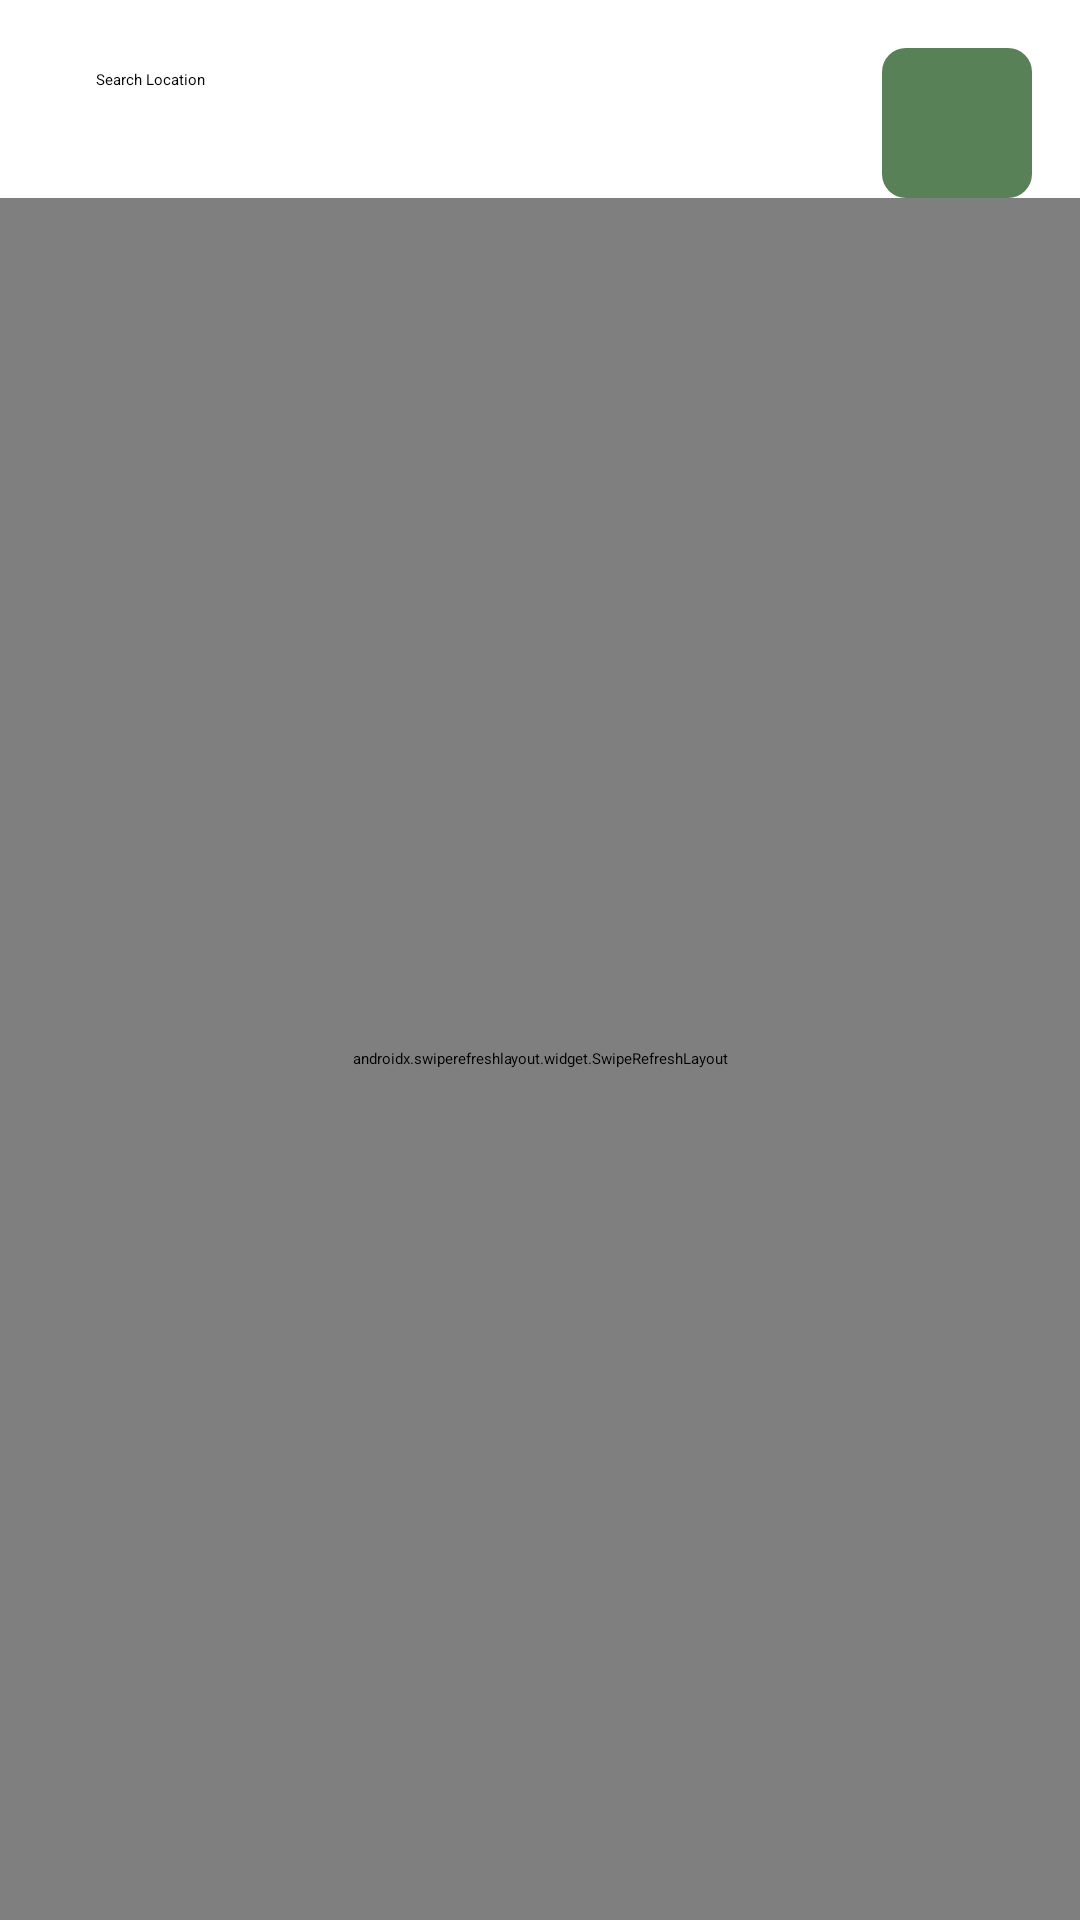

This screen was rendered from an Android layout file. Write that file and the resources it references.
<!-- AndroidManifest.xml: application theme Theme.Rick_and_Morty -->
<!-- res/layout/fragment_locations.xml -->
<?xml version="1.0" encoding="utf-8"?>
<androidx.constraintlayout.widget.ConstraintLayout xmlns:android="http://schemas.android.com/apk/res/android"
    xmlns:app="http://schemas.android.com/apk/res-auto"
    xmlns:tools="http://schemas.android.com/tools"
    android:layout_width="match_parent"
    android:layout_height="match_parent"
    android:background="@color/splash_screen"
    tools:context=".presentation.screens.locations.locations_fragment.LocationsFragment">


    <androidx.appcompat.widget.SearchView
        android:id="@+id/search_locations"
        android:layout_width="@dimen/zero"
        android:layout_height="@dimen/filter_btn_size"
        android:layout_marginStart="@dimen/distance_vertical"
        android:layout_marginTop="@dimen/distance_vertical"
        android:layout_marginEnd="@dimen/distance_vertical"
        android:background="@drawable/background_search"
        app:iconifiedByDefault="false"
        app:layout_constraintEnd_toStartOf="@+id/btn_filter_locations"
        app:layout_constraintStart_toStartOf="parent"
        app:layout_constraintTop_toTopOf="parent"
        app:queryHint="@string/search_location" />

    <ImageView
        android:id="@+id/btn_filter_locations"
        android:layout_width="@dimen/filter_btn_size"
        android:layout_height="@dimen/filter_btn_size"
        android:layout_marginTop="@dimen/distance_vertical"
        android:layout_marginEnd="@dimen/distance_vertical"
        android:background="@drawable/background_button"
        android:src="@drawable/ic_filter"
        app:layout_constraintEnd_toEndOf="parent"
        app:layout_constraintTop_toTopOf="parent" />


    <androidx.swiperefreshlayout.widget.SwipeRefreshLayout
        android:id="@+id/swipe_refresh_locations"
        android:layout_width="@dimen/zero"
        android:layout_height="@dimen/zero"
        app:layout_constraintBottom_toBottomOf="parent"
        app:layout_constraintEnd_toEndOf="parent"
        app:layout_constraintStart_toStartOf="parent"
        app:layout_constraintTop_toBottomOf="@+id/search_locations">


        <androidx.recyclerview.widget.RecyclerView
            android:id="@+id/rv_locations"
            android:layout_width="@dimen/zero"
            android:layout_height="@dimen/zero"
            android:layout_marginStart="@dimen/distance_horizontal"
            android:layout_marginTop="@dimen/distance_vertical"
            android:layout_marginEnd="@dimen/distance_horizontal"
            app:layoutManager="androidx.recyclerview.widget.GridLayoutManager"
            app:layout_constraintBottom_toBottomOf="parent"
            app:layout_constraintEnd_toEndOf="parent"
            app:layout_constraintHorizontal_bias="0.0"
            app:layout_constraintStart_toStartOf="parent"
            app:layout_constraintTop_toBottomOf="@+id/locations_label"
            app:layout_constraintVertical_bias="0.0"
            app:spanCount="2"
            tools:listitem="@layout/item_locations"
            tools:orientation="vertical" />

    </androidx.swiperefreshlayout.widget.SwipeRefreshLayout>

    <ProgressBar
        android:id="@+id/progress_bar_location"
        style="?android:attr/progressBarStyleLarge"
        android:layout_width="wrap_content"
        android:layout_height="wrap_content"
        android:foregroundGravity="center"
        android:indeterminateTint="@color/white"
        android:visibility="gone"
        app:layout_constraintBottom_toBottomOf="@+id/swipe_refresh_locations"
        app:layout_constraintEnd_toEndOf="@+id/swipe_refresh_locations"
        app:layout_constraintStart_toStartOf="@+id/swipe_refresh_locations"
        app:layout_constraintTop_toTopOf="@+id/swipe_refresh_locations" />

</androidx.constraintlayout.widget.ConstraintLayout>
<!-- res/layout/item_locations.xml (included above) -->
<?xml version="1.0" encoding="utf-8"?>
<androidx.cardview.widget.CardView xmlns:android="http://schemas.android.com/apk/res/android"
    xmlns:app="http://schemas.android.com/apk/res-auto"
    android:layout_width="match_parent"
    android:layout_height="150dp"
    android:id="@+id/location_card"
    android:layout_marginStart="@dimen/distance_horizontal"
    android:layout_marginTop="@dimen/distance_vertical"
    android:layout_marginEnd="@dimen/distance_horizontal"
    app:cardCornerRadius="@dimen/radius_shape">

    <androidx.constraintlayout.widget.ConstraintLayout
        android:layout_width="match_parent"
        android:layout_height="match_parent">

        <ImageView
            android:id="@+id/character_image"
            android:layout_width="match_parent"
            android:layout_height="match_parent"
            android:scaleType="center"
            android:src="@drawable/location" />

        <LinearLayout
            android:id="@+id/linearLayout"
            android:layout_width="match_parent"
            android:layout_height="wrap_content"
            android:background="@color/card_view"
            android:orientation="vertical"
            app:layout_constraintBottom_toBottomOf="parent"
            app:layout_constraintEnd_toEndOf="parent">

            <TextView
                android:id="@+id/name_location_item"
                android:layout_width="wrap_content"
                android:layout_height="wrap_content"
                android:layout_marginStart="@dimen/item_horizontal_distance"
                android:layout_marginTop="@dimen/item_vertical_distance"
                android:layout_marginEnd="@dimen/item_horizontal_distance"
                android:layout_marginBottom="@dimen/item_vertical_distance"
                android:text="@string/earth"
                android:textColor="@color/white"
                android:textSize="@dimen/item_name"
                android:textStyle="bold" />

            <TextView
                android:id="@+id/type_location_item"
                android:layout_width="wrap_content"
                android:layout_height="wrap_content"
                android:layout_marginStart="@dimen/item_horizontal_distance"
                android:layout_marginTop="@dimen/item_vertical_distance"
                android:layout_marginEnd="@dimen/item_horizontal_distance"
                android:layout_marginBottom="@dimen/item_vertical_distance"
                android:text="@string/planet"
                android:textColor="@color/white"
                android:textSize="@dimen/add_info_item" />

            <TextView
                android:id="@+id/dimension_location_item"
                android:layout_width="wrap_content"
                android:layout_height="wrap_content"
                android:layout_marginStart="@dimen/item_horizontal_distance"
                android:layout_marginTop="@dimen/item_vertical_distance"
                android:layout_marginEnd="@dimen/item_horizontal_distance"
                android:layout_marginBottom="@dimen/item_vertical_distance"
                android:text="@string/dimension_c_137"
                android:textColor="@color/white"
                android:textSize="@dimen/add_info_item" />

        </LinearLayout>

    </androidx.constraintlayout.widget.ConstraintLayout>

</androidx.cardview.widget.CardView>
<!-- resources referenced by this layout -->
<resources>
  <color name="card_view">#92344E41</color>
  <color name="white">#FFFFFFFF</color>
  <dimen name="add_info_item">9sp</dimen>
  <dimen name="distance_horizontal">15dp</dimen>
  <dimen name="distance_vertical">16dp</dimen>
  <dimen name="filter_btn_size">50dp</dimen>
  <dimen name="item_horizontal_distance">12dp</dimen>
  <dimen name="item_name">12sp</dimen>
  <dimen name="item_vertical_distance">2dp</dimen>
  <dimen name="radius_shape">8dp</dimen>
  <dimen name="zero">0dp</dimen>
  <!-- drawable background_button (drawable) -->
  <?xml version="1.0" encoding="utf-8"?>
  <shape xmlns:android="http://schemas.android.com/apk/res/android">
  
      <solid android:color="@color/green_3" />
      <corners android:radius="@dimen/radius_shape" />
  
  </shape>
  <!-- drawable location: jpg bitmap (drawable, 29048 bytes) -->
  <string name="dimension_c_137">Dimension C-137</string>
  <string name="earth">Earth</string>
  <string name="planet">Planet</string>
  <string name="search_location">Search Location</string>
  <color name="green_3">#588157</color>
</resources>
